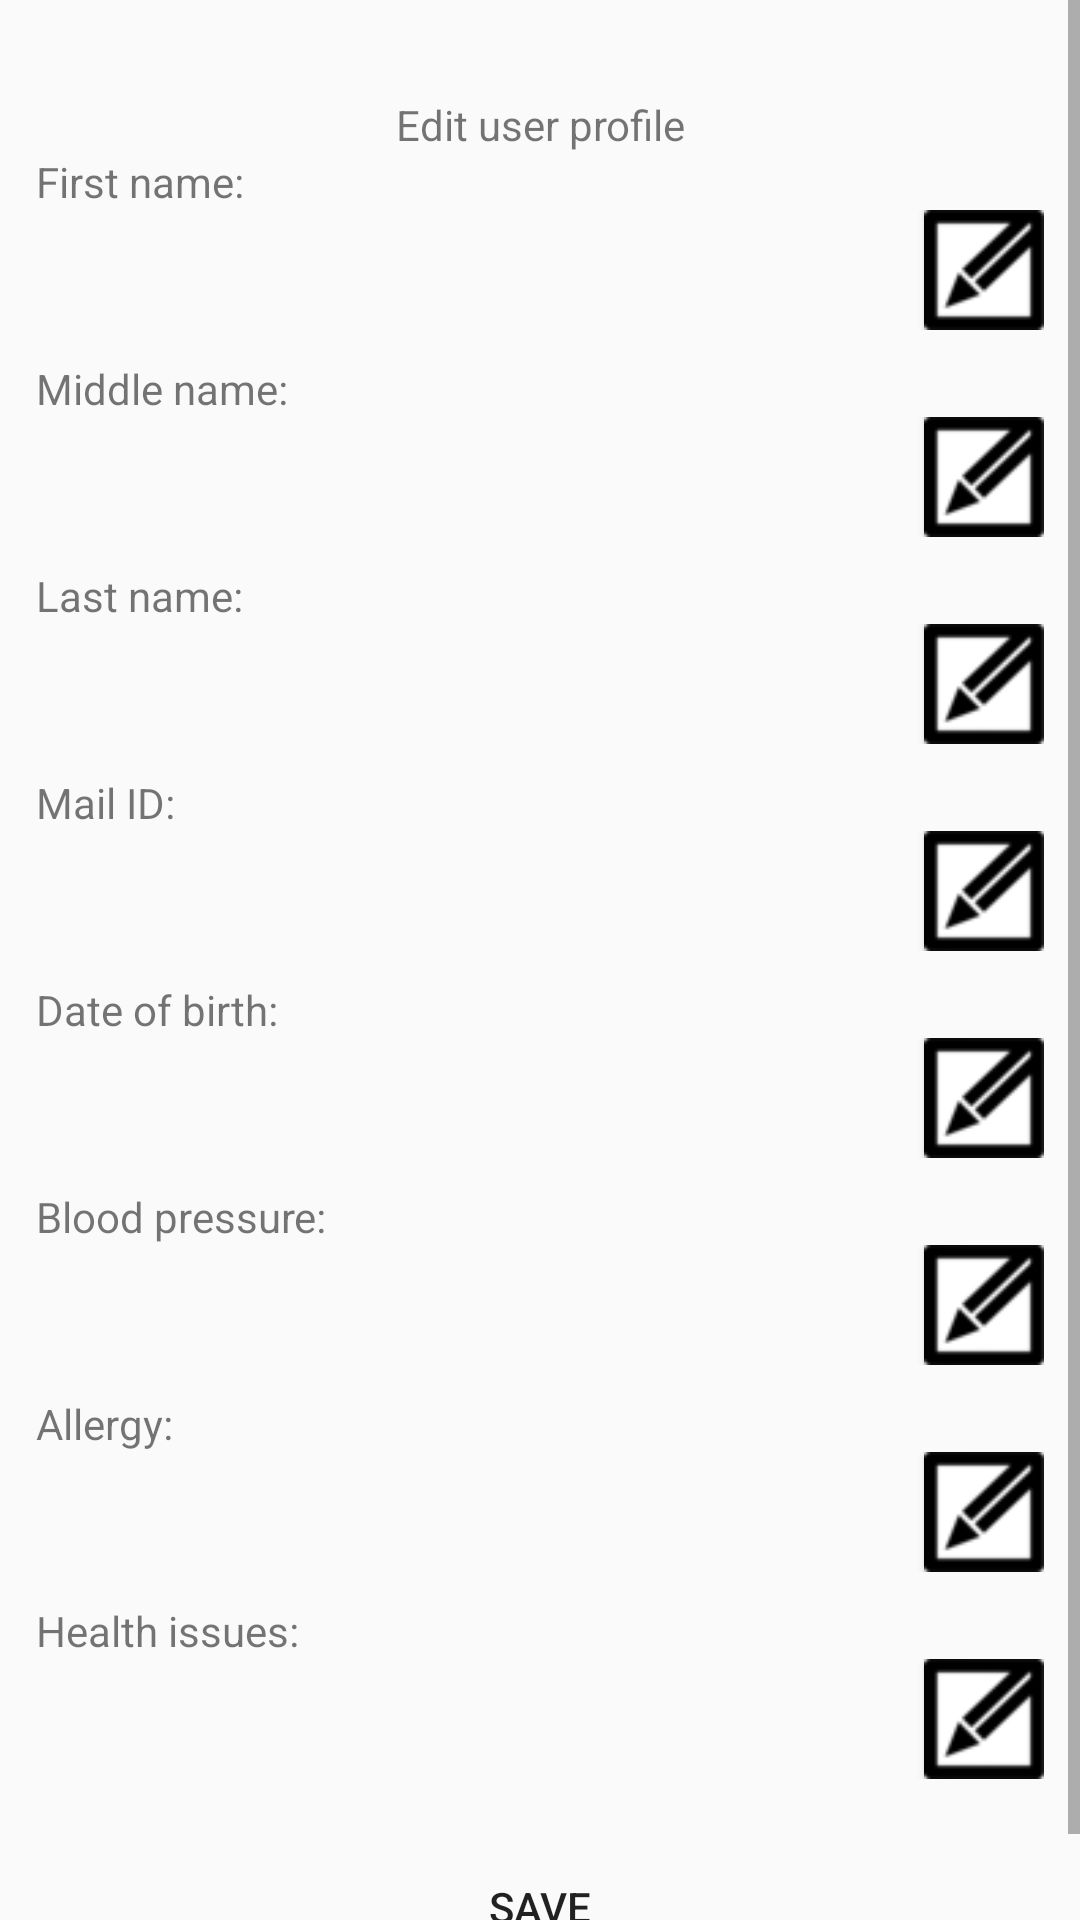

Write the Android layout XML for this screen, with the resource values it uses.
<!-- AndroidManifest.xml: application theme AppTheme -->
<!-- res/layout/activity_edit_details.xml -->
<?xml version="1.0" encoding="utf-8"?>
<android.support.constraint.ConstraintLayout xmlns:android="http://schemas.android.com/apk/res/android"
    xmlns:app="http://schemas.android.com/apk/res-auto"
    xmlns:tools="http://schemas.android.com/tools"
    android:layout_width="match_parent"
    android:layout_height="match_parent"
    tools:context=".EditDetails">

    <ScrollView
        android:layout_width="match_parent"
        android:layout_height="match_parent">
        <LinearLayout
            android:layout_width="fill_parent"
            android:layout_height="wrap_content"
            android:padding="12dp"
            android:orientation="vertical">

            <TextView
                android:layout_width="match_parent"
                android:layout_height="wrap_content"
                android:text="Edit user profile"
                android:textAlignment="center"
                android:layout_marginTop="20dp"/>

            <TextView
                android:layout_width="match_parent"
                android:layout_height="wrap_content"
                android:text="First name:"/>

            <LinearLayout
                android:layout_width="match_parent"
                android:layout_height="wrap_content"
                android:orientation="horizontal">

                <TextView
                    android:layout_width="match_parent"
                    android:layout_height="40dp"
                    android:id="@+id/editEditUserFirstName"
                    android:layout_weight="1"
                    android:layout_gravity="top"
                    android:padding="8dp"
                    android:background="@drawable/whitebar1"/>

                <Button
                    android:layout_width="40dp"
                    android:layout_height="40dp"
                    android:id="@+id/btnEditUserFirstName"
                    android:layout_marginLeft="10dp"
                    android:background="@drawable/smalleditbutton"/>
            </LinearLayout>
            <TextView
                android:layout_width="match_parent"
                android:layout_height="wrap_content"
                android:text="Middle name:"
                android:layout_marginTop="10dp"/>
            <LinearLayout
                android:layout_width="match_parent"
                android:layout_height="wrap_content"
                android:orientation="horizontal">

                <TextView
                    android:layout_width="match_parent"
                    android:layout_height="40dp"
                    android:id="@+id/editEditUserMiddleName"
                    android:layout_weight="1"
                    android:layout_gravity="top"
                    android:padding="8dp"
                    android:background="@drawable/whitebar1"/>

                <Button
                    android:layout_width="40dp"
                    android:layout_height="40dp"
                    android:id="@+id/btnEditUserMiddleName"
                    android:layout_marginLeft="10dp"
                    android:background="@drawable/smalleditbutton"/>
            </LinearLayout>
            <TextView
                android:layout_width="match_parent"
                android:layout_height="wrap_content"
                android:text="Last name:"
                android:layout_marginTop="10dp"/>
            <LinearLayout
                android:layout_width="match_parent"
                android:layout_height="wrap_content"
                android:orientation="horizontal">

                <TextView
                    android:layout_width="match_parent"
                    android:layout_height="40dp"
                    android:id="@+id/editEditUserLastName"
                    android:layout_weight="1"
                    android:layout_gravity="top"
                    android:padding="8dp"
                    android:background="@drawable/whitebar1"/>

                <Button
                    android:layout_width="40dp"
                    android:layout_height="40dp"
                    android:id="@+id/btnEditUserLastName"
                    android:layout_marginLeft="10dp"
                    android:background="@drawable/smalleditbutton"/>
            </LinearLayout>
            <TextView
                android:layout_width="match_parent"
                android:layout_height="wrap_content"
                android:text="Mail ID:"
                android:layout_marginTop="10dp"/>

            <LinearLayout
                android:layout_width="match_parent"
                android:layout_height="wrap_content"
                android:orientation="horizontal">

                <TextView
                    android:layout_width="match_parent"
                    android:layout_height="40dp"
                    android:id="@+id/editEditEmail"
                    android:layout_weight="1"
                    android:layout_gravity="top"
                    android:padding="8dp"
                    android:background="@drawable/whitebar1"/>

                <Button
                    android:layout_width="40dp"
                    android:layout_height="40dp"
                    android:id="@+id/btnEditEmail"
                    android:layout_marginLeft="10dp"
                    android:background="@drawable/smalleditbutton"/>
            </LinearLayout>

            <TextView
                android:layout_width="match_parent"
                android:layout_height="wrap_content"
                android:text="Date of birth:"
                android:layout_marginTop="10dp"/>

            <LinearLayout
                android:layout_width="match_parent"
                android:layout_height="wrap_content"
                android:orientation="horizontal">

                <TextView
                    android:layout_width="match_parent"
                    android:layout_height="40dp"
                    android:id="@+id/editEditDob"
                    android:layout_weight="1"
                    android:layout_gravity="top"
                    android:padding="8dp"
                    android:background="@drawable/whitebar1"/>

                <Button
                    android:layout_width="40dp"
                    android:layout_height="40dp"
                    android:id="@+id/btnEditDob"
                    android:layout_marginLeft="10dp"
                    android:background="@drawable/smalleditbutton"/>
            </LinearLayout>
            <TextView
                android:layout_width="match_parent"
                android:layout_height="wrap_content"
                android:text="Blood pressure:"
                android:layout_marginTop="10dp"/>

            <LinearLayout
                android:layout_width="match_parent"
                android:layout_height="wrap_content"
                android:orientation="horizontal">

                <TextView
                    android:layout_width="match_parent"
                    android:layout_height="40dp"
                    android:id="@+id/editEditBP"
                    android:layout_weight="1"
                    android:layout_gravity="top"
                    android:padding="8dp"
                    android:background="@drawable/whitebar1"/>

                <Button
                    android:layout_width="40dp"
                    android:layout_height="40dp"
                    android:id="@+id/btnEditBP"
                    android:layout_marginLeft="10dp"
                    android:background="@drawable/smalleditbutton"/>
            </LinearLayout>

            <TextView
                android:layout_width="match_parent"
                android:layout_height="wrap_content"
                android:text="Allergy:"
                android:layout_marginTop="10dp"/>

            <LinearLayout
                android:layout_width="match_parent"
                android:layout_height="wrap_content"
                android:orientation="horizontal">

                <TextView
                    android:layout_width="match_parent"
                    android:layout_height="40dp"
                    android:id="@+id/editEditAllergy"
                    android:layout_weight="1"
                    android:layout_gravity="top"
                    android:padding="8dp"
                    android:background="@drawable/whitebar1"/>

                <Button
                    android:layout_width="40dp"
                    android:layout_height="40dp"
                    android:id="@+id/btnEditAllergy"
                    android:layout_marginLeft="10dp"
                    android:background="@drawable/smalleditbutton"/>
            </LinearLayout>

            <TextView
                android:layout_width="match_parent"
                android:layout_height="wrap_content"
                android:text="Health issues:"
                android:layout_marginTop="10dp"/>
            <LinearLayout
                android:layout_width="match_parent"
                android:layout_height="wrap_content"
                android:orientation="horizontal">

                <TextView
                    android:layout_width="match_parent"
                    android:layout_height="40dp"
                    android:id="@+id/editEditHealthIssues"
                    android:layout_weight="1"
                    android:layout_gravity="top"
                    android:padding="8dp"
                    android:background="@drawable/whitebar1"/>

                <Button
                    android:layout_width="40dp"
                    android:layout_height="40dp"
                    android:id="@+id/btnEditHealthIssues"
                    android:layout_marginLeft="10dp"
                    android:background="@drawable/smalleditbutton"/>
            </LinearLayout>

            <Button
                android:layout_width="match_parent"
                android:layout_height="45dp"
                android:id="@+id/btnEditUserInfoSave"
                android:background="@drawable/btn8"
                android:layout_marginTop="20dp"
                android:text="Save"/>
        </LinearLayout>
    </ScrollView>

</android.support.constraint.ConstraintLayout>
<!-- resources referenced by this layout -->
<resources>
  <!-- drawable smalleditbutton: jpg bitmap (drawable, 1707 bytes) -->
  <style name="AppTheme" parent="Theme.AppCompat.Light.DarkActionBar">
          
          <item name="colorPrimary">@color/colorPrimary</item>
          <item name="colorPrimaryDark">@color/colorPrimaryDark</item>
          <item name="colorAccent">@color/colorAccent</item>
      </style>
  <!-- not gathered from this repository: default colours our renderer supplied (Android Studio template values) -->
  <color name="colorPrimary">#FF6200EE</color>
  <color name="colorPrimaryDark">#FF3700B3</color>
  <color name="colorAccent">#FF03DAC5</color>
</resources>
